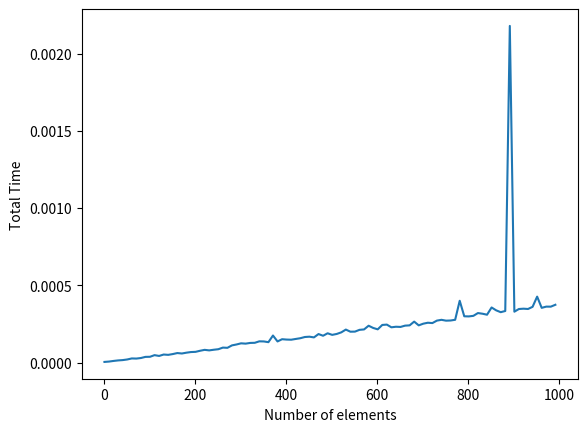

Here is the Python script that generated this plot:
import random
import time
import matplotlib.pyplot as plt


def bucket_sort(array):
    from math import floor
    
    def _insertion_sort(array):
        n = len(array)
        for i in range(n):
            cur = array[i]
            j = i-1
            while j > -1 and cur < array[j]:
                array[j+1] = array[j]
                j -= 1
            array[j+1] = cur
                    
        return array
    
    def _bucket_sort(array, n):
        B = [0]*n
        
        for i in range(n): B[i] = []
        for i in range(n): B[ floor(n * array[i]) ].append(array[i])
        for i in range(n): B[i] = _insertion_sort(B[i])
        
        return [num for cur_list in B for num in cur_list]
    
    return _bucket_sort(array, len(array))


n_start, n_end, step = 1, 1000, 10
times = []

for n in range(n_start, n_end + 1, step):
    avg_time = 0
    
    for _ in range(10):
        array = [random.random() for _ in range(n)]
    
        s = time.time()
        array = bucket_sort(array)
        f = time.time()
    
        avg_time += (f - s)
    
    times.append(avg_time / 10)


plt.plot(range(n_start, n_end + 1, step), times)
plt.xlabel("Number of elements")
plt.ylabel("Total Time")
plt.show()
